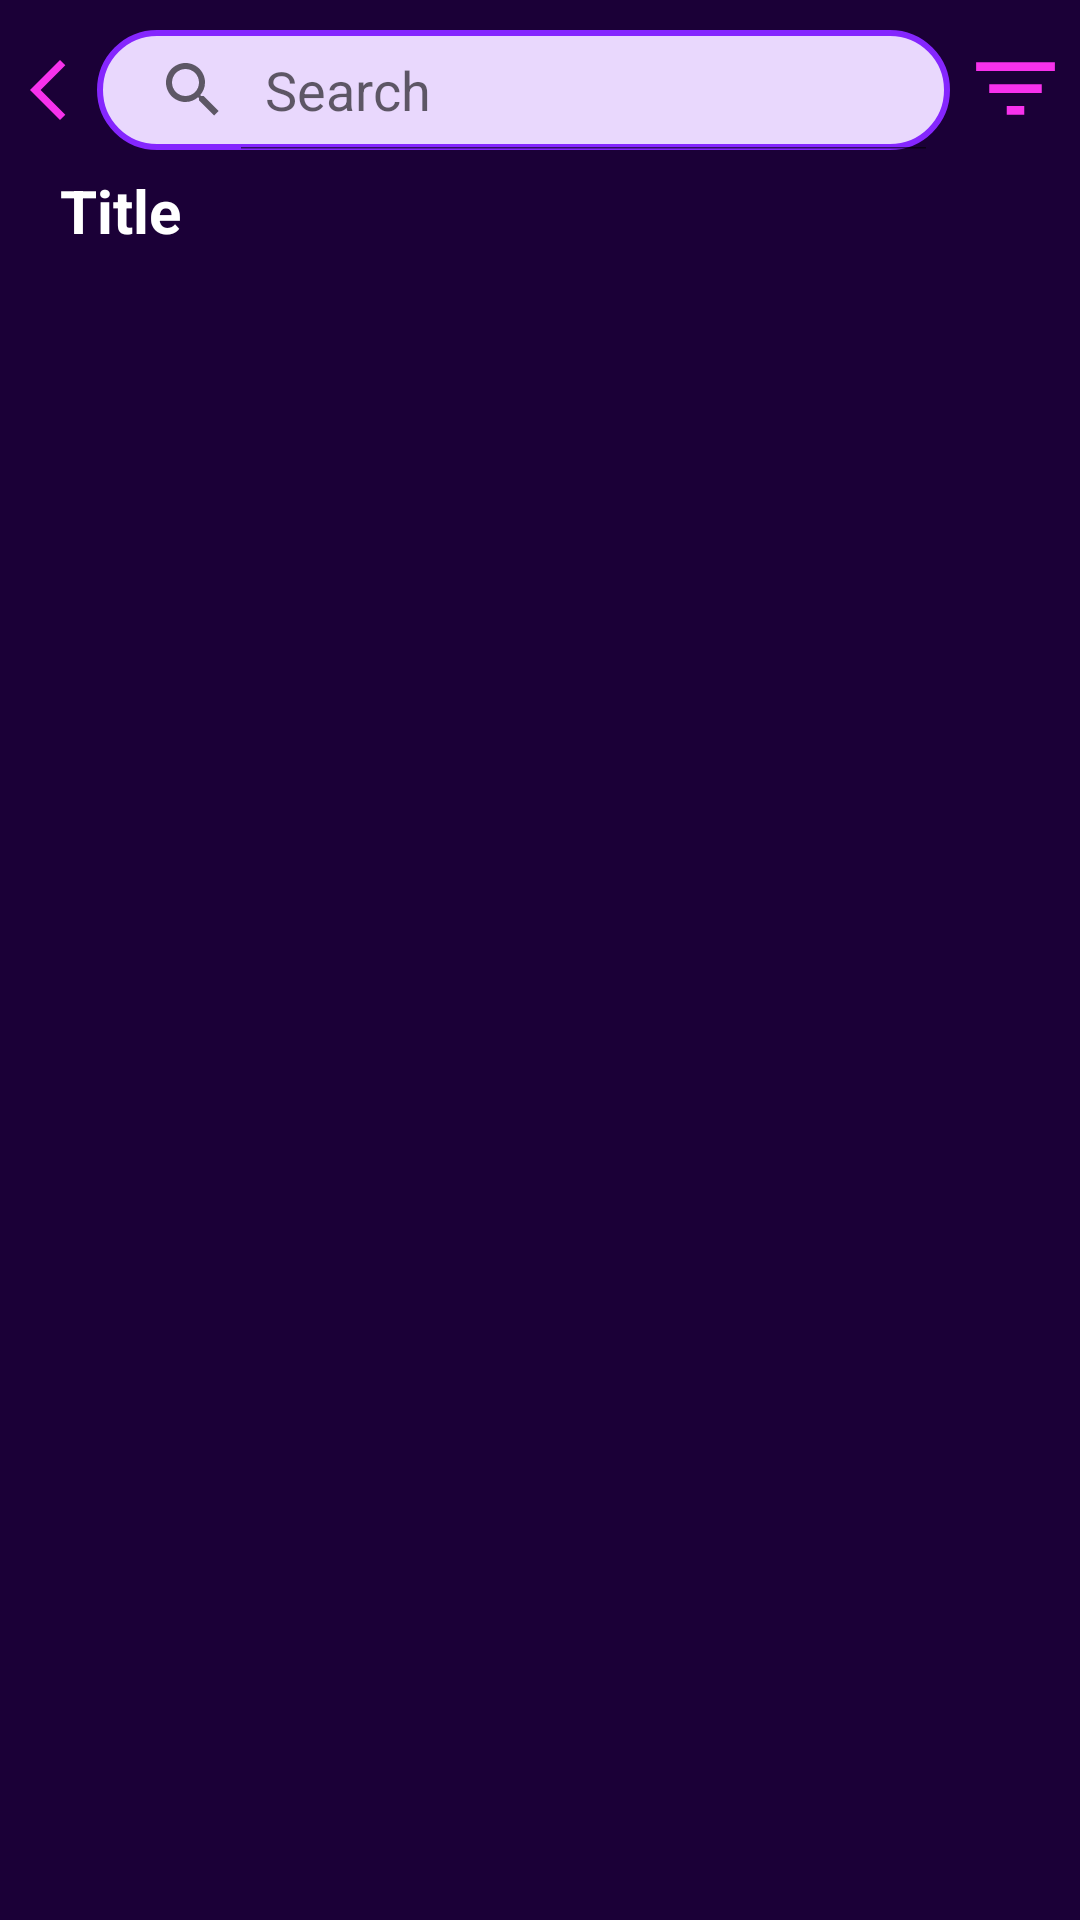

Here is an Android app screen rendered from its layout file. Give the layout XML and the strings, colors and styles it references.
<!-- AndroidManifest.xml: application theme Theme.MyApplication -->
<!-- res/layout/activity_drinks.xml -->
<?xml version="1.0" encoding="utf-8"?>
<androidx.constraintlayout.widget.ConstraintLayout xmlns:android="http://schemas.android.com/apk/res/android"
    xmlns:app="http://schemas.android.com/apk/res-auto"
    android:layout_width="match_parent"
    android:layout_height="match_parent"
    android:background="@color/backgroundpurple">

    <androidx.constraintlayout.widget.ConstraintLayout
        android:id="@+id/relativeLayout"
        android:layout_width="match_parent"
        android:layout_height="wrap_content"
        app:layout_constraintEnd_toEndOf="parent"
        app:layout_constraintStart_toStartOf="parent"
        app:layout_constraintTop_toTopOf="parent">

        <SearchView
            android:id="@+id/search_view"
            android:layout_width="0dp"
            android:layout_height="40dp"
            android:layout_marginTop="10dp"
            android:background="@drawable/search_text_bg"
            android:iconifiedByDefault="false"
            android:queryHint="Search"
            app:layout_constraintEnd_toStartOf="@id/button_filters"
            app:layout_constraintStart_toEndOf="@+id/image_button_back"
            app:layout_constraintTop_toTopOf="parent"
            app:layout_constraintWidth_percent="0.79"/>

        <ImageButton
            android:id="@+id/button_filters"
            android:layout_width="35dp"
            android:layout_height="35dp"
            android:background="?android:selectableItemBackground"
            app:layout_constraintBottom_toBottomOf="parent"
            app:layout_constraintEnd_toEndOf="parent"
            android:layout_marginBottom="3dp"
            android:scaleType="fitXY"
            app:layout_constraintStart_toEndOf="@+id/search_view"
            app:srcCompat="@drawable/ic_baseline_filter_list_24" />

        <ImageButton
            android:id="@+id/image_button_back"
            android:layout_width="wrap_content"
            android:layout_height="wrap_content"
            android:layout_marginTop="10dp"
            app:layout_constraintBottom_toBottomOf="parent"
            app:layout_constraintEnd_toStartOf="@id/search_view"
            app:layout_constraintStart_toStartOf="parent"
            app:layout_constraintTop_toTopOf="parent"
            android:background="?android:selectableItemBackground"
            app:srcCompat="@drawable/ic_baseline_arrow_back_ios_new_24" />

    </androidx.constraintlayout.widget.ConstraintLayout>

    <TextView
        android:id="@+id/text_view_title"
        android:layout_width="match_parent"
        android:layout_height="wrap_content"
        android:text="Title"
        android:textSize="20sp"
        android:textStyle="bold"
        android:textColor="@color/white"
        android:layout_marginLeft="20dp"
        app:layout_constraintBottom_toTopOf="@+id/scrollView2"
        app:layout_constraintTop_toBottomOf="@+id/relativeLayout" />


    <ScrollView
        android:id="@+id/scrollView2"
        android:layout_width="match_parent"
        android:layout_height="match_parent"
        android:layout_marginTop="90dp"
        app:layout_constraintBottom_toBottomOf="parent"
        app:layout_constraintEnd_toEndOf="parent"
        app:layout_constraintStart_toStartOf="parent"
        app:layout_constraintTop_toTopOf="@+id/text_view_title">

        <androidx.recyclerview.widget.RecyclerView
            android:id="@+id/drinksRecView"
            android:layout_width="match_parent"
            android:layout_height="wrap_content"
            android:layout_centerHorizontal="true"
            android:layout_gravity="center_horizontal"
            android:layout_marginHorizontal="10dp"
            android:fadingEdgeLength="40dp"
            android:paddingTop="10dp"
            android:paddingBottom="10dp"
            android:requiresFadingEdge="vertical" />
    </ScrollView>




</androidx.constraintlayout.widget.ConstraintLayout>
<!-- resources referenced by this layout -->
<resources>
  <color name="backgroundpurple">#1B0037</color>
  <color name="white">#FFFFFFFF</color>
  <!-- drawable ic_baseline_arrow_back_ios_new_24 (drawable) -->
  <vector android:height="24dp" android:tint="#F731EC"
      android:viewportHeight="24" android:viewportWidth="24"
      android:width="24dp" xmlns:android="http://schemas.android.com/apk/res/android">
      <path android:fillColor="@android:color/white" android:pathData="M17.77,3.77l-1.77,-1.77l-10,10l10,10l1.77,-1.77l-8.23,-8.23z"/>
  </vector>
  <!-- drawable ic_baseline_filter_list_24 (drawable) -->
  <vector android:height="24dp" android:tint="#F731EC"
      android:viewportHeight="24" android:viewportWidth="24"
      android:width="24dp" xmlns:android="http://schemas.android.com/apk/res/android">
      <path android:fillColor="@android:color/white" android:pathData="M10,18h4v-2h-4v2zM3,6v2h18L21,6L3,6zM6,13h12v-2L6,11v2z"/>
  </vector>
  <!-- drawable search_text_bg (drawable) -->
  <?xml version="1.0" encoding="utf-8"?>
  <shape xmlns:android="http://schemas.android.com/apk/res/android">
  
      <corners android:radius="20dp" />
  
      <stroke android:width="2dp"
          android:color="@color/intropurple" />
      <solid android:color="@color/calmbackground" />
  
  </shape>
  <style name="Theme.MyApplication" parent="Theme.MaterialComponents.DayNight.NoActionBar">
          
          <item name="colorPrimary">@color/fucsiapink</item>
          <item name="colorPrimaryVariant">@color/fucsiapink</item>
          <item name="colorOnPrimary">@color/white</item>
          
          <item name="colorSecondary">@color/darkpurple</item>
          <item name="colorSecondaryVariant">@color/calmbackground</item>
          <item name="colorOnSecondary">@color/black</item>
          
          <item name="android:statusBarColor">@color/intropurple</item>
          
  
          <item name="android:windowAnimationStyle">@style/windowAnimation</item>
  
      </style>
  <color name="intropurple">#8526FE</color>
  <color name="calmbackground">#E9D8FD</color>
  <color name="fucsiapink">#F731EC</color>
  <color name="darkpurple">#800DFD</color>
  <color name="black">#FF000000</color>
  <style name="windowAnimation" parent="@android:style/Animation.Activity">
          <item name="android:activityOpenEnterAnimation">@anim/slide_in_right</item>
          <item name="android:activityOpenExitAnimation">@anim/slide_out_left</item>
          <item name="android:activityCloseEnterAnimation">@anim/slide_in_left</item>
          <item name="android:activityCloseExitAnimation">@anim/slide_out_right</item>
      </style>
</resources>
